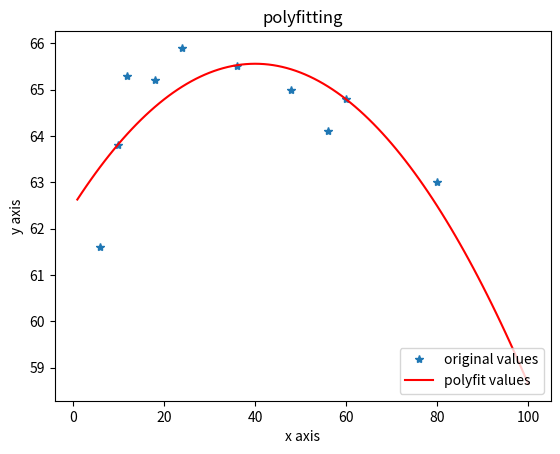

Recreate this plot in Python.
import matplotlib.pyplot as plt
import numpy as np

# for k
# -0.001923 x^2 + 0.154 x + 62.47
x = np.array([6, 10, 12, 18, 24, 36, 48, 56, 60, 80])
y = np.array([61.6, 63.8, 65.3, 65.2, 65.9, 65.5, 65.0, 64.1, 64.8, 63.0])

z1 = np.polyfit(x, y, 2)  # 用2次多项式拟合
p1 = np.poly1d(z1)
print(p1)  # 在屏幕上打印拟合多项式
plot1 = plt.plot(x, y, '*', label='original values')

x2 = np.linspace(1, 100, 100)
yvals = p1(x2)
plot2 = plt.plot(x2, yvals, 'r', label='polyfit values')

plt.xlabel('x axis')
plt.ylabel('y axis')
plt.legend(loc=4)  # 指定legend的位置,读者可以自己help它的用法
plt.title('polyfitting')
plt.savefig('k_value.pdf')
plt.show()
